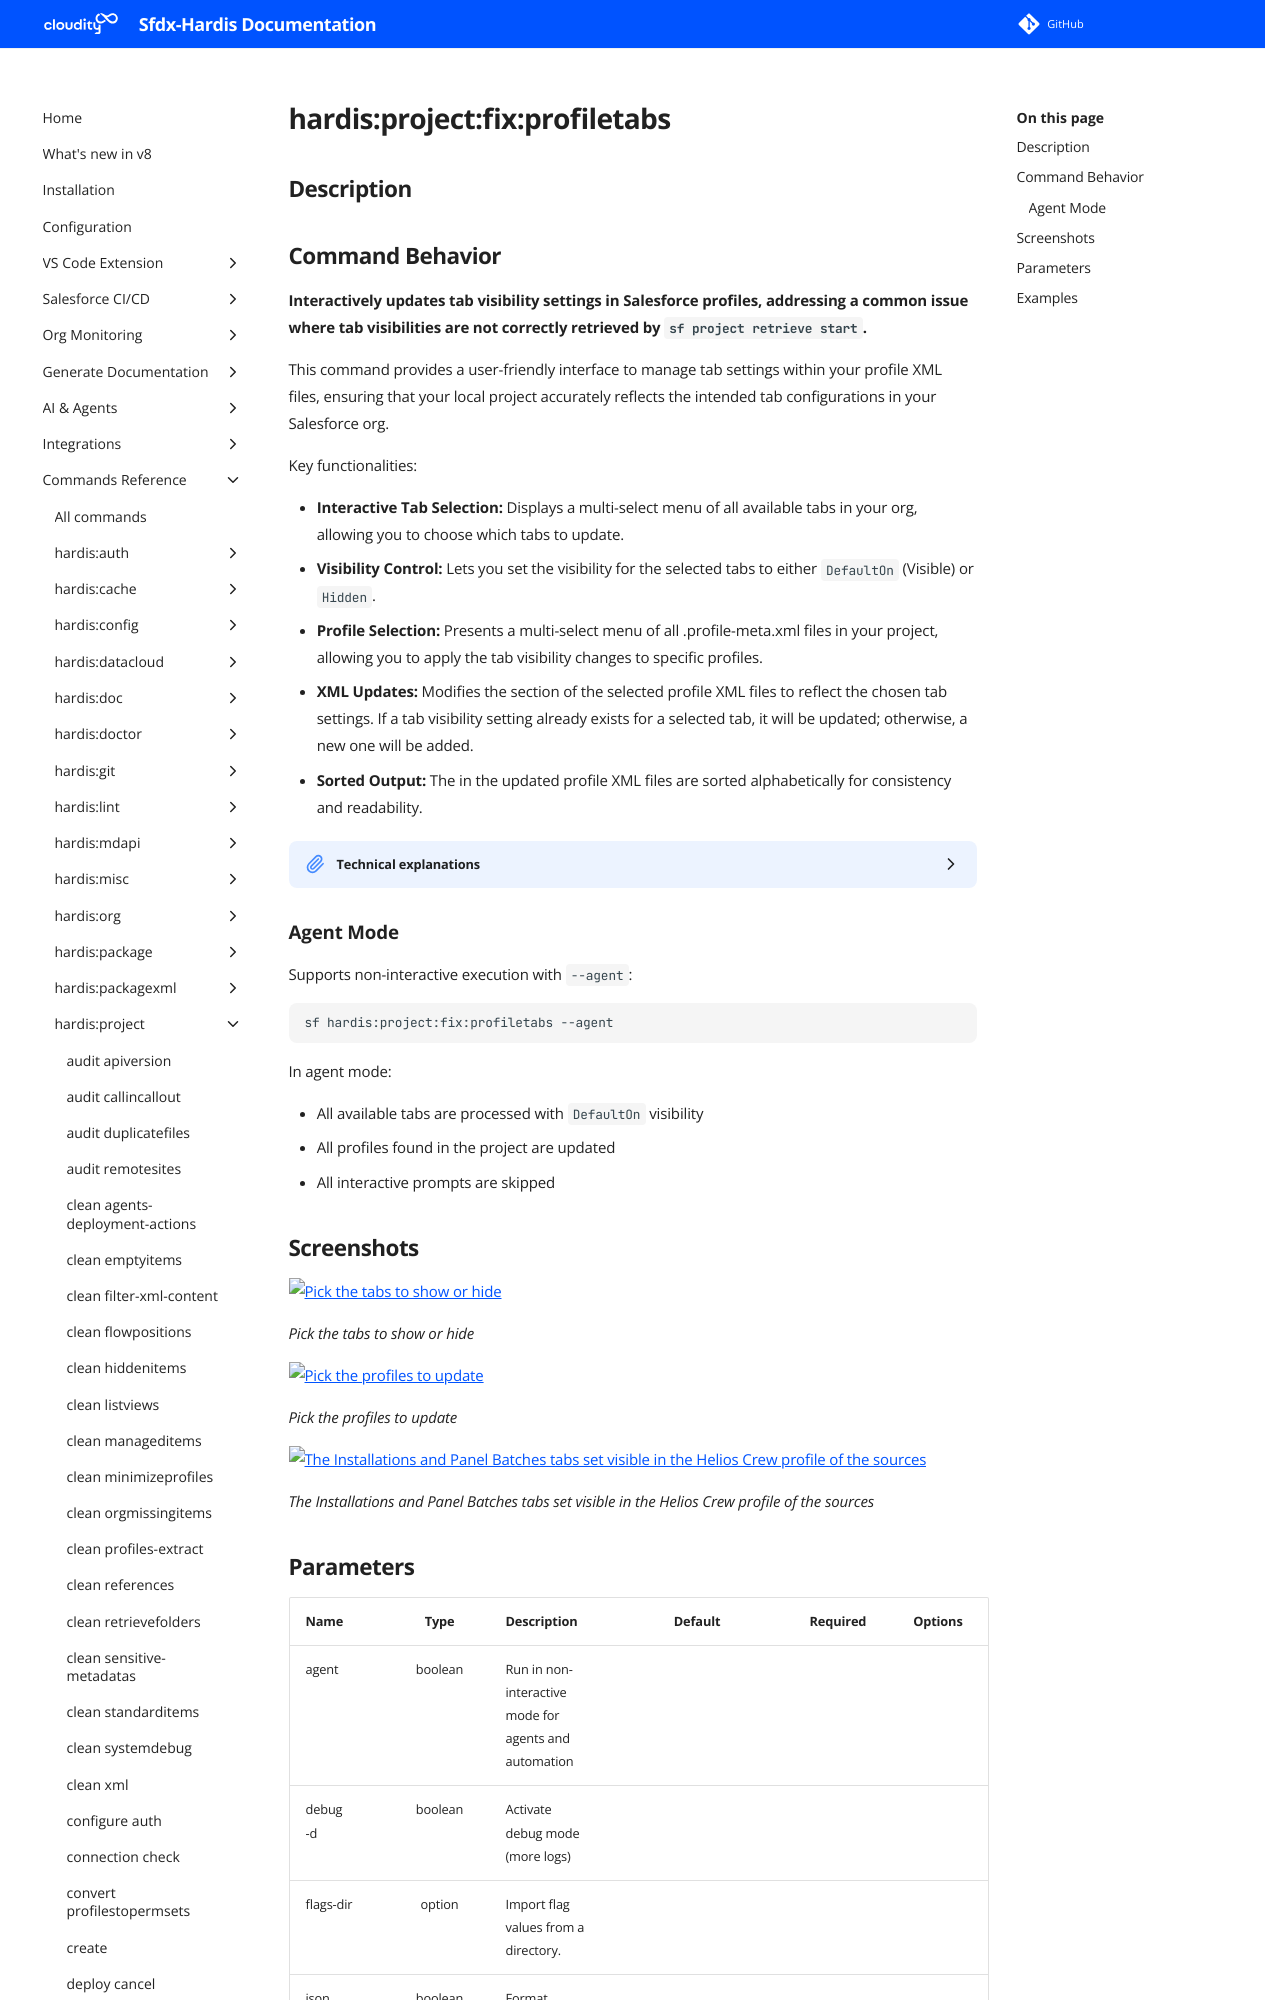

repository: hardisgroupcom/sfdx-hardis · page: hardis/project/fix/profiletabs/index.html · generator: mkdocs

---
title: "hardis:project:fix:profiletabs - Fix profiles to add tabs that are not retrieved by SF CLI"
description: "Interactively updates tab visibility settings in Salesforce profiles, addressing a common issue where tab visibilities are not correctly retrieved by sf project retrieve start."
---
<!-- This file has been generated with command 'sf hardis:doc:plugin:generate'. Please do not update it manually or it may be overwritten -->
# hardis:project:fix:profiletabs

## Description


## Command Behavior

**Interactively updates tab visibility settings in Salesforce profiles, addressing a common issue where tab visibilities are not correctly retrieved by `sf project retrieve start`.**

This command provides a user-friendly interface to manage tab settings within your profile XML files, ensuring that your local project accurately reflects the intended tab configurations in your Salesforce org.

Key functionalities:

- **Interactive Tab Selection:** Displays a multi-select menu of all available tabs in your org, allowing you to choose which tabs to update.
- **Visibility Control:** Lets you set the visibility for the selected tabs to either `DefaultOn` (Visible) or `Hidden`.
- **Profile Selection:** Presents a multi-select menu of all .profile-meta.xml files in your project, allowing you to apply the tab visibility changes to specific profiles.
- **XML Updates:** Modifies the <tabVisibilities> section of the selected profile XML files to reflect the chosen tab settings. If a tab visibility setting already exists for a selected tab, it will be updated; otherwise, a new one will be added.
- **Sorted Output:** The <tabVisibilities> in the updated profile XML files are sorted alphabetically for consistency and readability.

<details markdown="1">
<summary>Technical explanations</summary>

The command's technical implementation involves:

- **SOQL Queries (Tooling API):** It queries the `TabDefinition` object using `soqlQueryTooling` to retrieve a list of all available tabs in the target org.
- **File Discovery:** Uses `glob` to find all .profile-meta.xml files within the specified project path.
- **Interactive Prompts:** Leverages the `prompts` library to create interactive menus for selecting tabs, visibility settings, and profiles.
- **XML Parsing and Manipulation:** Uses `parseXmlFile` to read the content of profile XML files and `writeXmlFile` to write the modified content back. It manipulates the `tabVisibilities` array within the parsed XML to add or update tab settings.
- **Array Sorting:** Employs the `sort-array` library to sort the `tabVisibilities` alphabetically by tab name.
- **Logging:** Provides feedback to the user about which profiles have been updated and a summary of the changes.
</details>

### Agent Mode

Supports non-interactive execution with `--agent`:

```sh
sf hardis:project:fix:profiletabs --agent
```

In agent mode:

- All available tabs are processed with `DefaultOn` visibility
- All profiles found in the project are updated
- All interactive prompts are skipped
